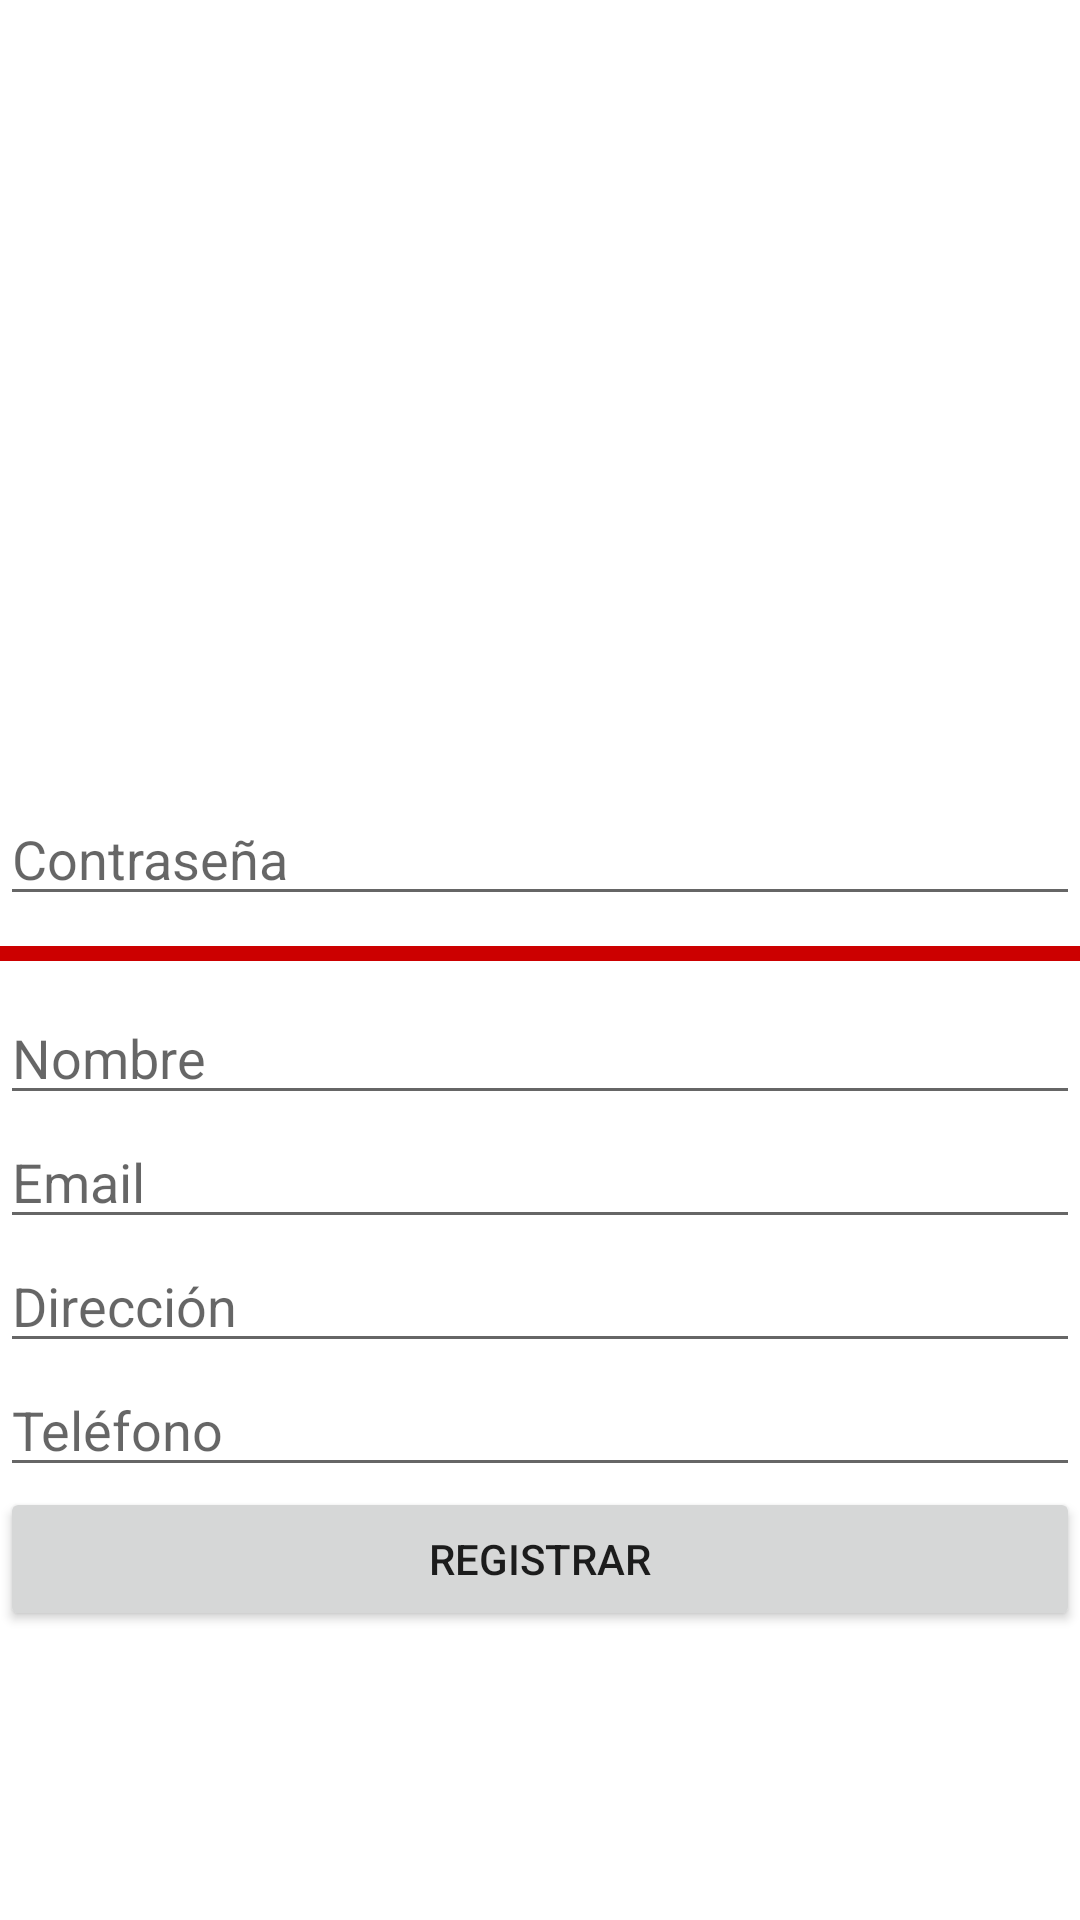

Reconstruct the res/layout file that produces this screen, plus the resources it refers to.
<!-- AndroidManifest.xml: application theme Theme.NapoliPizzJavaDefinitivo -->
<!-- res/layout/activity_registro.xml -->
<?xml version="1.0" encoding="utf-8"?>
<LinearLayout xmlns:android="http://schemas.android.com/apk/res/android"
    xmlns:tools="http://schemas.android.com/tools"
    android:layout_width="match_parent"
    android:layout_height="match_parent"
    android:orientation="vertical"
    android:layout_margin="10dp"
    tools:context=".RegistroActivity">

    
    <ImageView
        android:id="@+id/logoImageView"
        android:layout_width="wrap_content"
        android:layout_height="200dp"
        android:layout_gravity="center_horizontal"
        android:layout_marginTop="32dp"
        android:layout_marginBottom="32dp"
        android:src="@drawable/logo_1" />

    <EditText
        android:id="@+id/contrasenaEditText"
        android:layout_width="match_parent"
        android:layout_height="wrap_content"
        android:hint="Contraseña"
        android:inputType="textPassword" />
    <View
        android:layout_width="match_parent"
        android:layout_height="5dp"
        android:layout_marginTop="10dp"
        android:layout_marginBottom="10dp"
        android:background="@android:color/holo_red_dark" />
    <EditText
        android:id="@+id/nombreEditText"
        android:layout_width="match_parent"
        android:layout_height="wrap_content"
        android:hint="Nombre"
        android:inputType="text" />


    <EditText
        android:id="@+id/emailEditText"
        android:layout_width="match_parent"
        android:layout_height="wrap_content"
        android:hint="Email"
        android:inputType="textEmailAddress" />



    <EditText
        android:id="@+id/direccionEditText"
        android:layout_width="match_parent"
        android:layout_height="wrap_content"
        android:hint="Dirección"
        android:inputType="text" />

    <EditText
        android:id="@+id/telefonoEditText"
        android:layout_width="match_parent"
        android:layout_height="wrap_content"
        android:hint="Teléfono"
        android:inputType="phone" />
    <Button
        android:id="@+id/registrarButton"
        android:layout_width="match_parent"
        android:layout_height="wrap_content"
        android:text="Registrar" />

</LinearLayout>
<!-- resources referenced by this layout -->
<resources>
  <style name="Theme.NapoliPizzJavaDefinitivo" parent="Theme.MaterialComponents.DayNight.DarkActionBar">
          
          <item name="colorPrimary">@color/purple_500</item>
          <item name="colorPrimaryVariant">@color/purple_700</item>
          <item name="colorOnPrimary">@color/white</item>
          
          <item name="colorSecondary">@color/teal_200</item>
          <item name="colorSecondaryVariant">@color/teal_700</item>
          <item name="colorOnSecondary">@color/black</item>
          
          <item name="android:statusBarColor">?attr/colorPrimaryVariant</item>
          
      </style>
  <!-- not gathered from this repository: default colours our renderer supplied (Android Studio template values) -->
  <color name="purple_500">#FF6200EE</color>
  <color name="purple_700">#FF3700B3</color>
  <color name="teal_200">#FF03DAC5</color>
  <color name="teal_700">#FF018786</color>
  <color name="black">#FF000000</color>
  <color name="white">#FFFFFFFF</color>
</resources>
